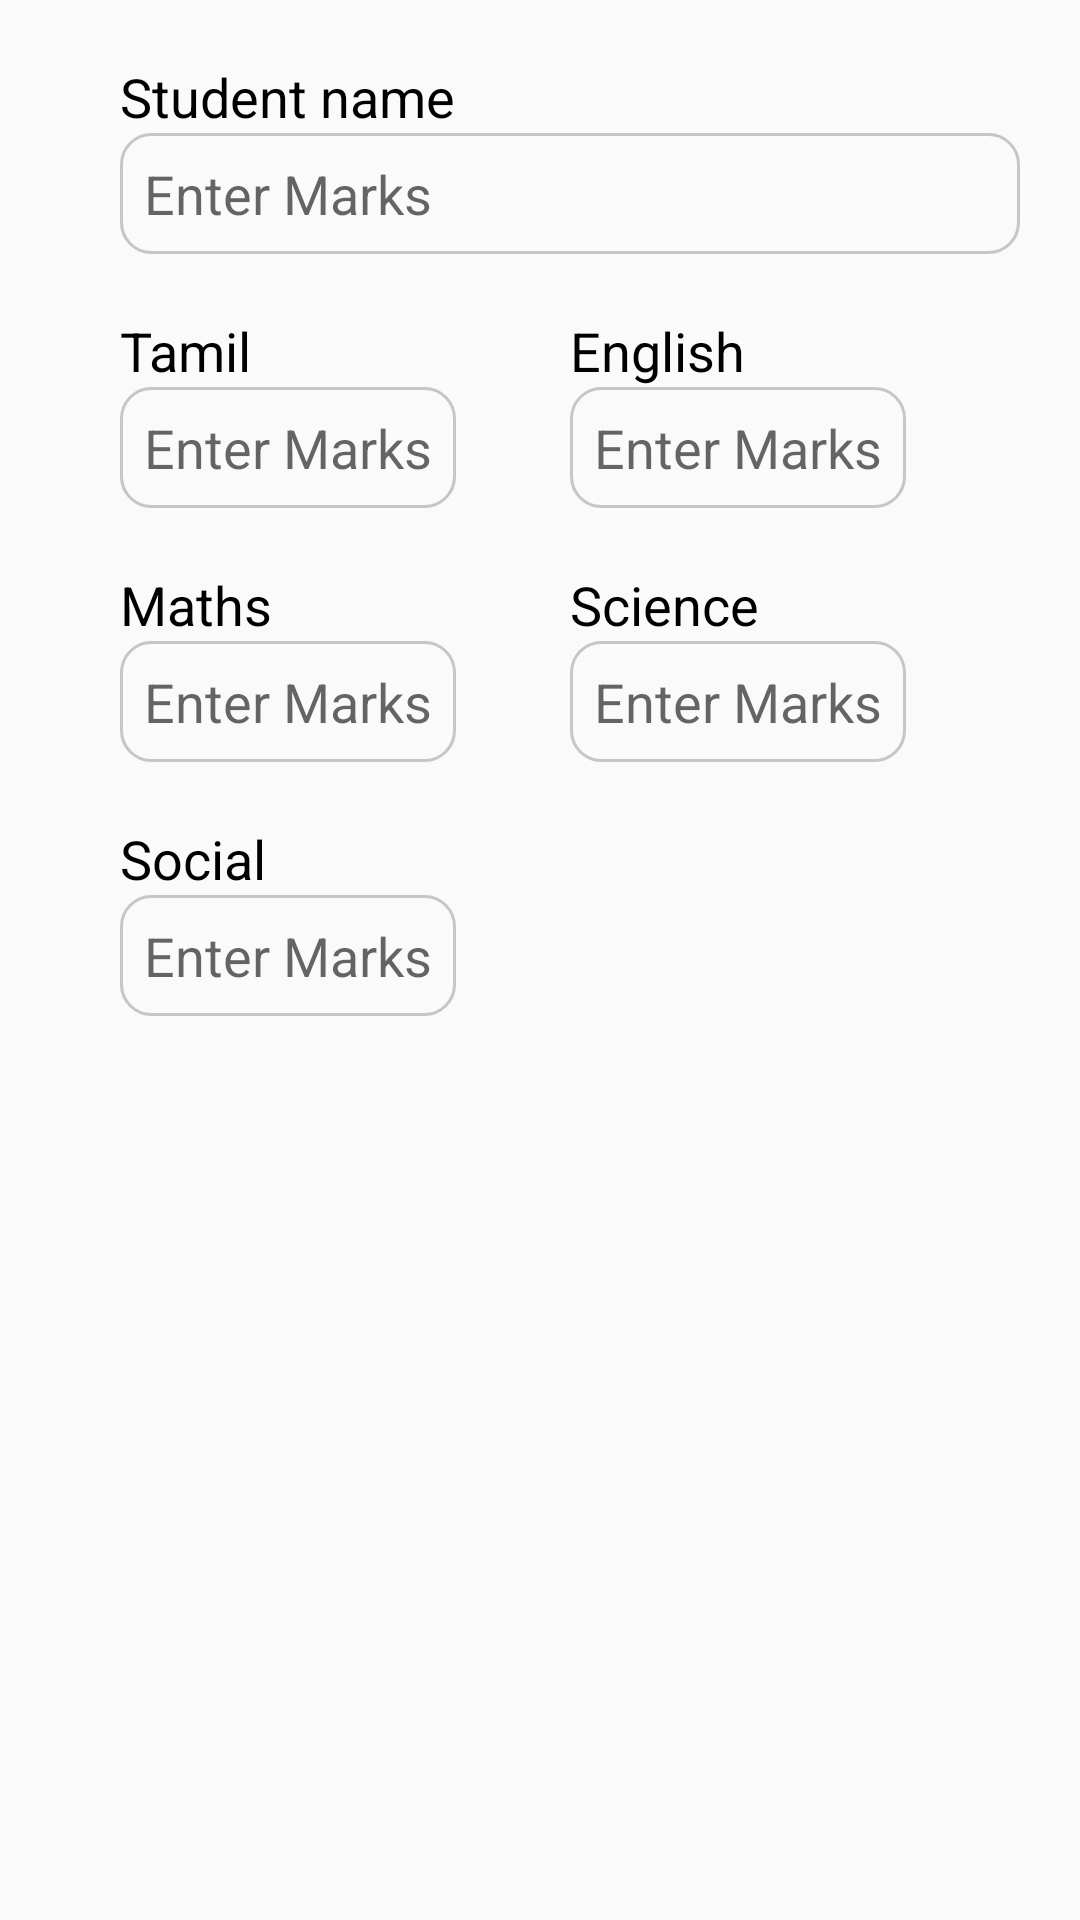

This screen was rendered from an Android layout file. Write that file and the resources it references.
<!-- AndroidManifest.xml: application theme AppTheme -->
<!-- res/layout/dialog_editview.xml -->
<?xml version="1.0" encoding="utf-8"?>
<ScrollView xmlns:android="http://schemas.android.com/apk/res/android"
    android:layout_width="match_parent"
    android:layout_height="match_parent"
    xmlns:app="http://schemas.android.com/apk/res-auto"

    >
    <LinearLayout
        android:layout_width="match_parent"
        android:layout_height="wrap_content"
        android:orientation="vertical"
        >


            <LinearLayout
                android:layout_width="match_parent"
                android:layout_height="wrap_content"
                android:orientation="vertical"
                android:padding="20dp">


                <LinearLayout
                    android:layout_width="match_parent"
                    android:layout_height="wrap_content"
                    android:orientation="horizontal"
                    android:weightSum="1"
                    android:layout_marginLeft="20dp"
                    android:layout_marginBottom="20dp"
                    >
                    <LinearLayout
                        android:layout_width="match_parent"
                        android:layout_height="wrap_content"
                        android:orientation="vertical"
                        android:layout_weight="1"
                        android:weightSum="2">

                        <TextView
                            android:layout_width="match_parent"
                            android:layout_height="wrap_content"
                            android:layout_weight="1"
                            android:text="Student name "
                            android:textColor="@android:color/black"
                            android:textSize="18sp"
                            android:gravity="center_vertical" />

                        <EditText
                            android:id="@+id/editStName"
                            android:layout_width="match_parent"
                            android:layout_height="wrap_content"
                            android:layout_weight="1"
                            android:hint="Enter Marks"
                            android:background="@drawable/edit_text_border"
                            android:padding="8dp"
                            />
                    </LinearLayout>


                </LinearLayout>
                <LinearLayout
                    android:layout_width="match_parent"
                    android:layout_height="wrap_content"
                    android:orientation="horizontal"
                    android:weightSum="2"
                    android:layout_marginLeft="20dp"
                    android:layout_marginBottom="20dp"
                    >
                    <LinearLayout
                        android:layout_width="match_parent"
                        android:layout_height="wrap_content"
                        android:orientation="vertical"
                        android:layout_weight="1"
                        android:weightSum="2">

                        <TextView
                            android:layout_width="match_parent"
                            android:layout_height="wrap_content"
                            android:layout_weight="1"
                            android:text="Tamil"
                            android:textColor="@android:color/black"
                            android:textSize="18sp"
                            android:gravity="center_vertical" />

                        <EditText
                            android:id="@+id/editTamilScore"
                            android:layout_width="wrap_content"
                            android:layout_height="wrap_content"
                            android:layout_weight="1"
                            android:hint="Enter Marks"
                            android:background="@drawable/edit_text_border"
                            android:padding="8dp"
                            android:inputType="number" />
                    </LinearLayout>
                    <LinearLayout
                        android:layout_width="match_parent"
                        android:layout_height="wrap_content"
                        android:orientation="vertical"
                        android:layout_weight="1"
                        android:weightSum="2">

                        <TextView
                            android:layout_width="match_parent"
                            android:layout_height="wrap_content"
                            android:layout_weight="1"
                            android:text="English"
                            android:textColor="@android:color/black"
                            android:textSize="18sp"
                            android:gravity="center_vertical" />

                        <EditText
                            android:id="@+id/editEnglishScore"
                            android:layout_width="wrap_content"
                            android:layout_height="wrap_content"
                            android:layout_weight="1"
                            android:background="@drawable/edit_text_border"
                            android:hint="Enter Marks"
                            android:padding="8dp"
                            android:inputType="number" />
                    </LinearLayout>

                </LinearLayout>
                <LinearLayout
                    android:layout_width="match_parent"
                    android:layout_height="wrap_content"
                    android:orientation="horizontal"
                    android:weightSum="2"
                    android:layout_marginLeft="20dp"
                    android:layout_marginBottom="20dp"
                    >
                    <LinearLayout
                        android:layout_width="match_parent"
                        android:layout_height="wrap_content"
                        android:orientation="vertical"
                        android:layout_weight="1"
                        android:weightSum="2">

                        <TextView
                            android:layout_width="match_parent"
                            android:layout_height="wrap_content"
                            android:layout_weight="1"
                            android:text="Maths"
                            android:textColor="@android:color/black"
                            android:textSize="18sp"
                            android:gravity="center_vertical" />

                        <EditText
                            android:id="@+id/editMathsScore"
                            android:layout_width="wrap_content"
                            android:layout_height="wrap_content"
                            android:layout_weight="1"

                            android:background="@drawable/edit_text_border"
                            android:hint="Enter Marks"
                            android:padding="8dp"
                            android:inputType="number" />
                    </LinearLayout>
                    <LinearLayout
                        android:layout_width="match_parent"
                        android:layout_height="wrap_content"
                        android:orientation="vertical"
                        android:layout_weight="1"
                        android:weightSum="2">

                        <TextView
                            android:layout_width="match_parent"
                            android:layout_height="wrap_content"
                            android:layout_weight="1"
                            android:text="Science"
                            android:textColor="@android:color/black"
                            android:textSize="18sp"
                            android:gravity="center_vertical" />

                        <EditText
                            android:id="@+id/editScienceScore"
                            android:layout_width="wrap_content"
                            android:layout_height="wrap_content"
                            android:layout_weight="1"
                            android:background="@drawable/edit_text_border"

                            android:hint="Enter Marks"
                            android:inputType="number"
                            android:padding="8dp" />
                    </LinearLayout>

                </LinearLayout>
                <LinearLayout
                    android:layout_width="match_parent"
                    android:layout_height="wrap_content"
                    android:orientation="horizontal"
                    android:weightSum="2"
                    android:layout_marginLeft="20dp"
                    android:layout_marginBottom="20dp"
                    >
                    <LinearLayout
                        android:layout_width="match_parent"
                        android:layout_height="wrap_content"
                        android:orientation="vertical"
                        android:layout_weight="1"
                        android:weightSum="2">
                        <TextView
                            android:layout_width="match_parent"
                            android:layout_height="wrap_content"
                            android:layout_weight="1"
                            android:text="Social"
                            android:textColor="@android:color/black"
                            android:textSize="18sp"
                            android:gravity="center_vertical" />
                        <EditText
                            android:id="@+id/editSocialScore"
                            android:layout_width="wrap_content"
                            android:layout_height="wrap_content"
                            android:layout_weight="1"
                            android:background="@drawable/edit_text_border"
                            android:hint="Enter Marks"
                            android:padding="8dp"
                            android:inputType="number" />
                    </LinearLayout>


                </LinearLayout>


            </LinearLayout>

    </LinearLayout>


</ScrollView>
<!-- resources referenced by this layout -->
<resources>
  <!-- drawable edit_text_border (drawable) -->
  <?xml version="1.0" encoding="utf-8"?>
  <shape xmlns:android="http://schemas.android.com/apk/res/android"
      android:shape="rectangle"
  
      >
      <solid android:color="@android:color/transparent" /> 
      <stroke
          android:width="1dp"
          android:color="#c3c7c9" /> 
      <corners android:radius="10dp" />
      
  </shape>
  <style name="AppTheme" parent="Theme.AppCompat.Light.NoActionBar">
          
          <item name="colorPrimary">@color/colorPrimary</item>
          <item name="colorPrimaryDark">@color/colorPrimary</item>
          <item name="colorAccent">@color/colorPrimary</item>
          <item name="drawerArrowStyle">@style/DrawerArrowStyle</item>
      </style>
  <color name="colorPrimary">#1976D2</color>
  <style name="DrawerArrowStyle" parent="@style/Widget.AppCompat.DrawerArrowToggle">
          <item name="spinBars">true</item>
          <item name="color">@android:color/white</item>
      </style>
</resources>
